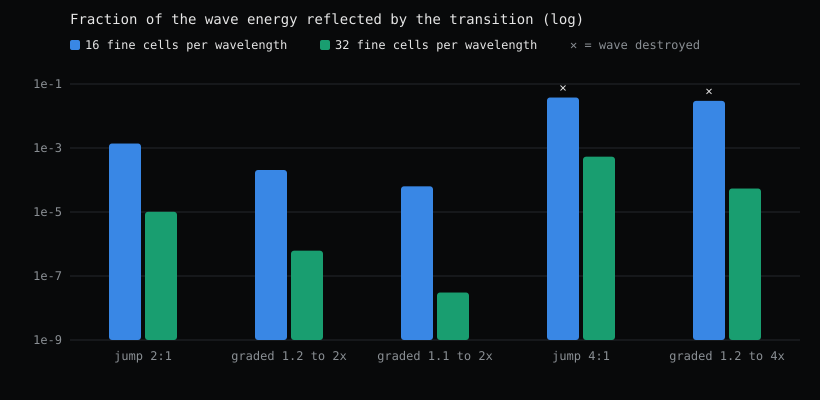

The data file committed next to this chart (first rows):
mesh, cells_per_wavelength_fine, reflected_fraction, transmitted_fraction, energy_kept
uniform, 16, 9.544027e-15, 9.998813e-01, 9.998813e-01
jump 2:1, 16, 1.385863e-03, 8.237289e-01, 8.251147e-01
graded r=1.2 to 2x, 16, 2.056998e-04, 8.482836e-01, 8.484893e-01
graded r=1.1 to 2x, 16, 6.338646e-05, 8.512075e-01, 8.512709e-01
jump 4:1, 16, 3.796266e-02, 1.741848e-03, 3.970451e-02
graded r=1.2 to 4x, 16, 2.969472e-02, 1.004223e-02, 3.973695e-02
uniform, 32, 4.082674e-17, 9.999958e-01, 9.999958e-01
jump 2:1, 32, 1.016744e-05, 9.685699e-01, 9.685800e-01
graded r=1.2 to 2x, 32, 6.180654e-07, 9.694999e-01, 9.695005e-01
graded r=1.1 to 2x, 32, 3.056629e-08, 9.695568e-01, 9.695568e-01
jump 4:1, 32, 5.329736e-04, 7.759196e-01, 7.764526e-01
graded r=1.2 to 4x, 32, 5.426877e-05, 8.143126e-01, 8.143669e-01
